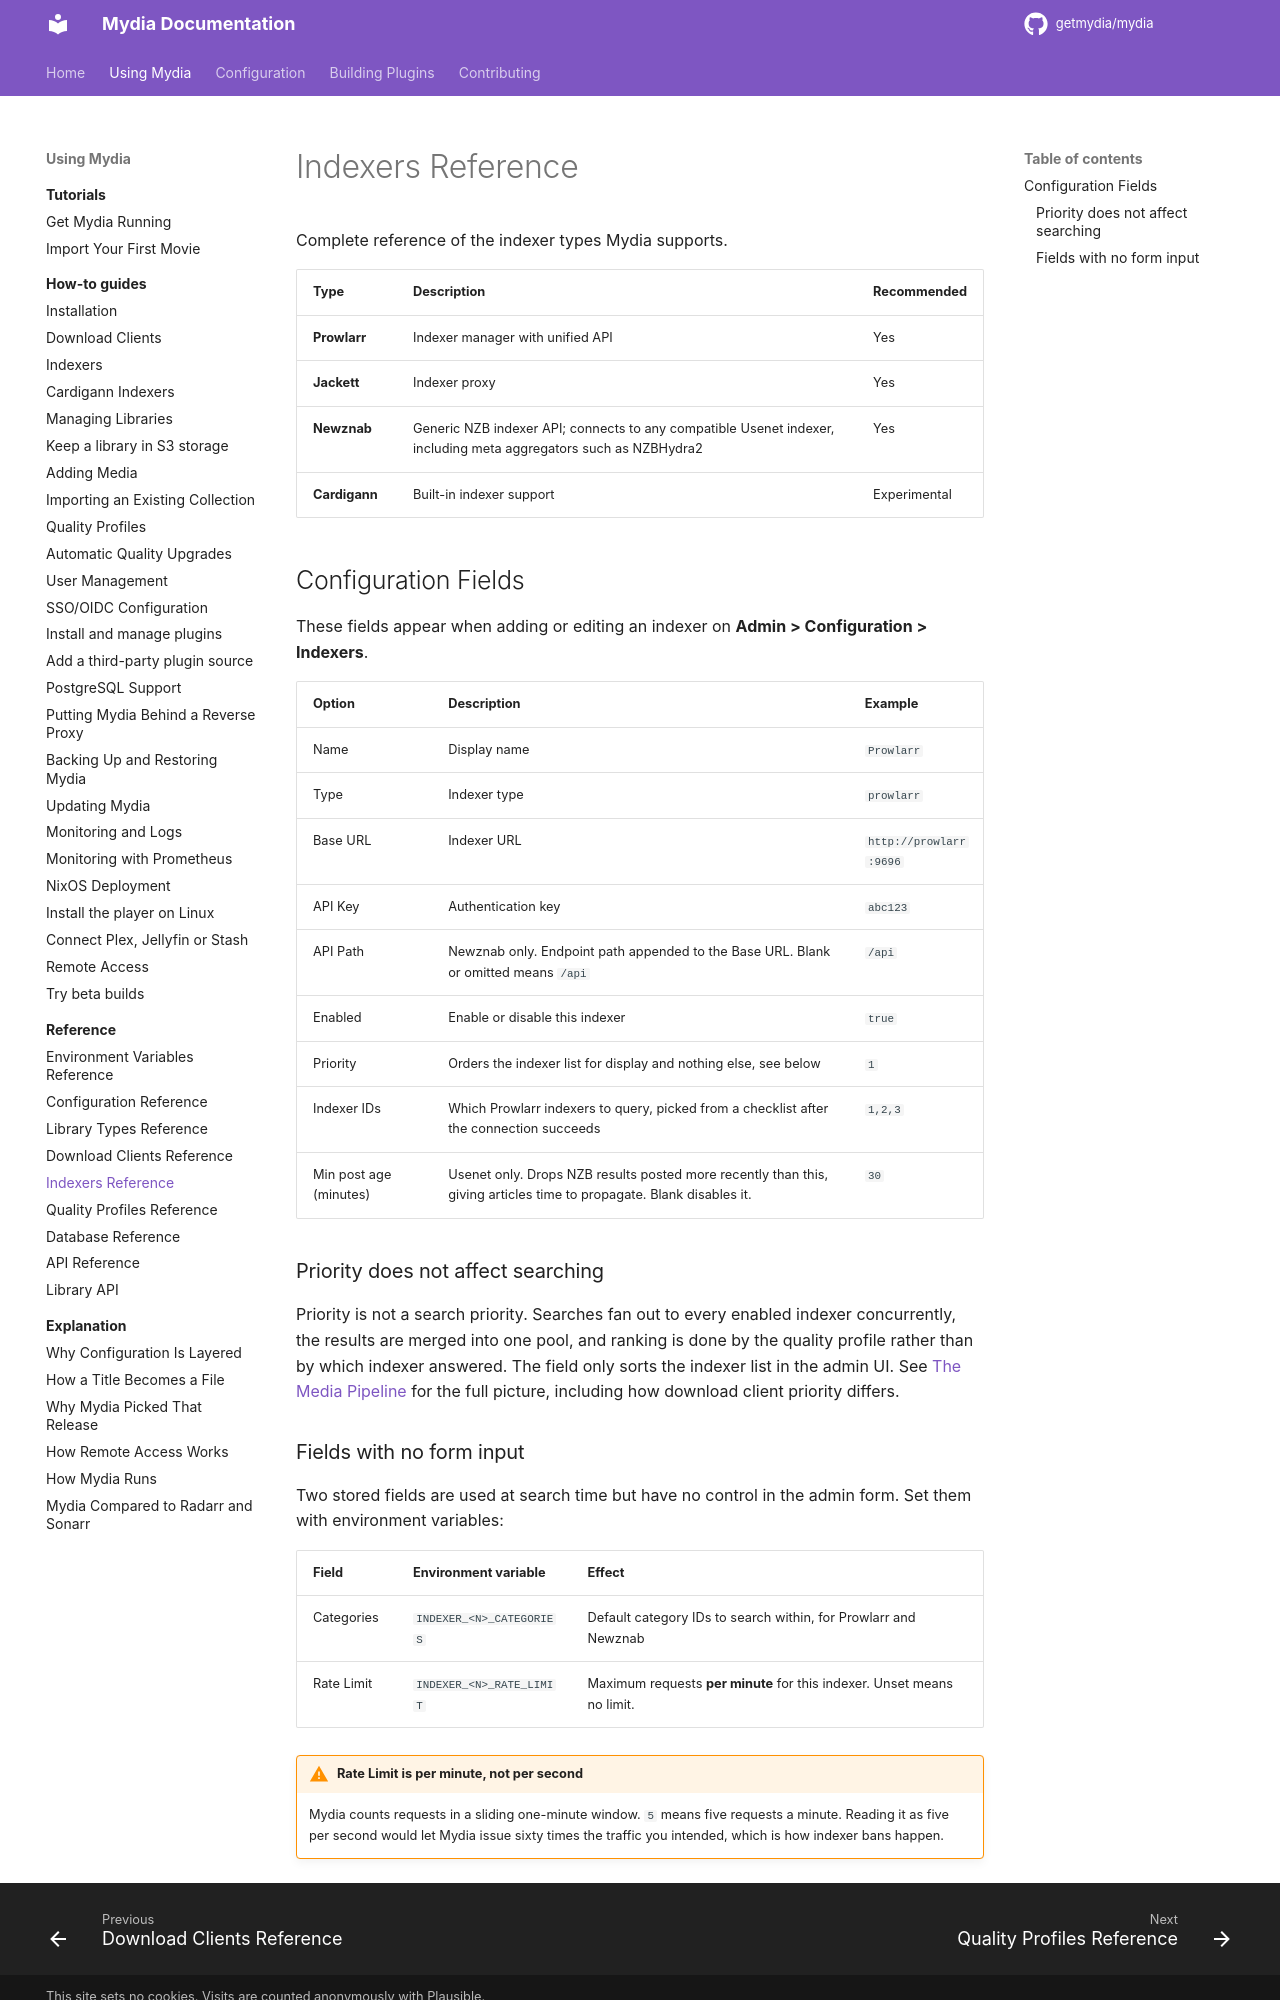

repository: getmydia/mydia · page: 0.19.0/using/reference/indexers/index.html · generator: mkdocs

# Indexers Reference

Complete reference of the indexer types Mydia supports.

| Type | Description | Recommended |
|------|-------------|-------------|
| **Prowlarr** | Indexer manager with unified API | Yes |
| **Jackett** | Indexer proxy | Yes |
| **Newznab** | Generic NZB indexer API; connects to any compatible Usenet indexer, including meta aggregators such as NZBHydra2 | Yes |
| **Cardigann** | Built-in indexer support | Experimental |

## Configuration Fields

These fields appear when adding or editing an indexer on
**Admin > Configuration > Indexers**.

| Option | Description | Example |
|--------|-------------|---------|
| Name | Display name | `Prowlarr` |
| Type | Indexer type | `prowlarr` |
| Base URL | Indexer URL | `http://prowlarr:9696` |
| API Key | Authentication key | `abc123` |
| API Path | Newznab only. Endpoint path appended to the Base URL. Blank or omitted means `/api` | `/api` |
| Enabled | Enable or disable this indexer | `true` |
| Priority | Orders the indexer list for display and nothing else, see below | `1` |
| Indexer IDs | Which Prowlarr indexers to query, picked from a checklist after the connection succeeds | `1,2,3` |
| Min post age (minutes) | Usenet only. Drops NZB results posted more recently than this, giving articles time to propagate. Blank disables it. | `30` |

### Priority does not affect searching

Priority is not a search priority. Searches fan out to every enabled indexer
concurrently, the results are merged into one pool, and ranking is done by the
quality profile rather than by which indexer answered. The field only sorts the
indexer list in the admin UI. See
[The Media Pipeline](../explanation/media-pipeline.md#indexer-priority-does-not-do-what-its-name-suggests)
for the full picture, including how download client priority differs.
